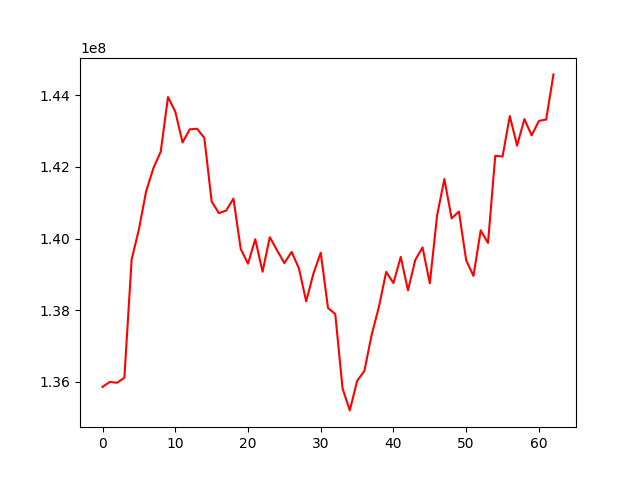

Source data for this figure (header and first rows):
, 0
0, 135861685
1, 135999037
2, 135976700
3, 136114974
4, 139411958
5, 140257252
6, 141323011
7, 141965389
8, 142422572
9, 143947211
10, 143540631
11, 142680256
12, 143046574
13, 143061627
14, 142803749
15, 141034225
16, 140706913
17, 140780571
18, 141112771
19, 139709754
20, 139296242
21, 139981380
22, 139072228
23, 140037965
24, 139668186
25, 139314719
26, 139628518
27, 139167978
28, 138247277
29, 139024317
30, 139604185
31, 138062997
32, 137892366
33, 135818182
34, 135205396
35, 136025066
36, 136305732
37, 137307802
38, 138093915
39, 139067532
40, 138757700
41, 139488065
42, 138554675
43, 139401444
44, 139750651
45, 138751265
46, 140642318
47, 141659742
48, 140562133
49, 140751830
50, 139392099
51, 138956052
52, 140228308
53, 139875651
54, 142307880
55, 142285831
56, 143416857
57, 142589638
58, 143331820
59, 142876576
... 3 more rows
